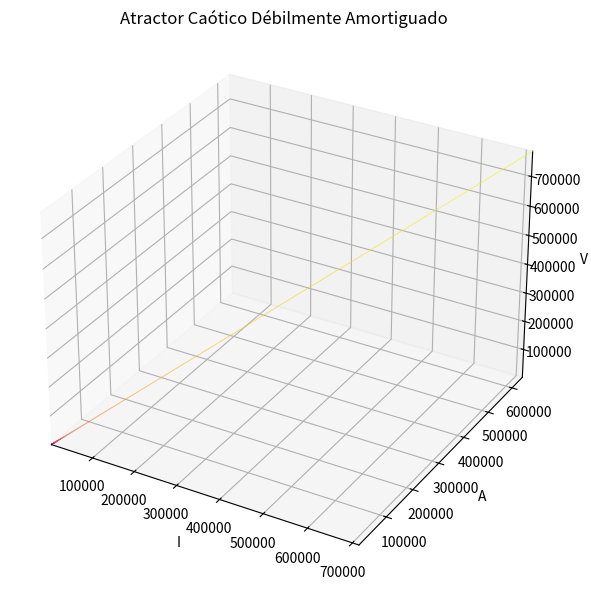

Reproduce this figure in Python.
# -*- coding: utf-8 -*-
"""
Created on Thu Jun 12 16:52:14 2025

[redacted]
"""

import numpy as np
from scipy.integrate import solve_ivp
import matplotlib.pyplot as plt
from mpl_toolkits.mplot3d import Axes3D
from mpl_toolkits.mplot3d.art3d import Line3DCollection

def karmic_vector_weak_damp(t, y, alpha_I, alpha_A, alpha_V,
                            beta_IA, beta_AV, beta_VI, gamma, w):
    I, A, V = y
    # saturación más suave
    term_IA_V = np.tanh((A * V) / 2)
    term_AV_I = np.tanh((V * I) / 2)
    term_VI_A = np.tanh((I * A) / 2)
    dIdt = alpha_I * I + beta_IA * term_IA_V - gamma * w * I
    dAdt = alpha_A * A + beta_AV * term_AV_I - gamma * w * A
    dVdt = alpha_V * V + beta_VI * term_VI_A - gamma * w * V
    return [dIdt, dAdt, dVdt]

# Parámetros “caóticos”
params = {
    'alpha_I': 0.02, 'alpha_A': 0.02, 'alpha_V': 0.02,
    'beta_IA': 1.0,  'beta_AV': 0.9,  'beta_VI': 1.1,
    'gamma':    0.01, 'w':       0.05
}

y0 = [0.1, 0.2, 0.1]
t_span = (0, 500)
t_eval = np.linspace(*t_span, 12000)

sol = solve_ivp(
    fun=lambda t, y: karmic_vector_weak_damp(t, y, **params),
    t_span=t_span, y0=y0, t_eval=t_eval,
    method='RK45', rtol=1e-6, atol=1e-9, max_step=0.5
)

if np.any(np.isnan(sol.y)) or np.any(np.isinf(sol.y)):
    raise RuntimeError("¡Todavía hay valores no finitos!")

# Plot 3D
fig = plt.figure(figsize=(8,6))
ax = fig.add_subplot(111, projection='3d')
pts   = sol.y.T.reshape(-1,1,3)
segs  = np.concatenate([pts[:-1], pts[1:]], axis=1)
lc    = Line3DCollection(segs, cmap='plasma',
                         norm=plt.Normalize(sol.t.min(), sol.t.max()))
lc.set_array(sol.t); lc.set_linewidth(0.5)
ax.add_collection3d(lc)

ax.set_xlim(sol.y[0].min(), sol.y[0].max())
ax.set_ylim(sol.y[1].min(), sol.y[1].max())
ax.set_zlim(sol.y[2].min(), sol.y[2].max())
ax.set_xlabel('I'); ax.set_ylabel('A'); ax.set_zlabel('V')
plt.title('Atractor Caótico Débilmente Amortiguado')
plt.tight_layout()
plt.show()
